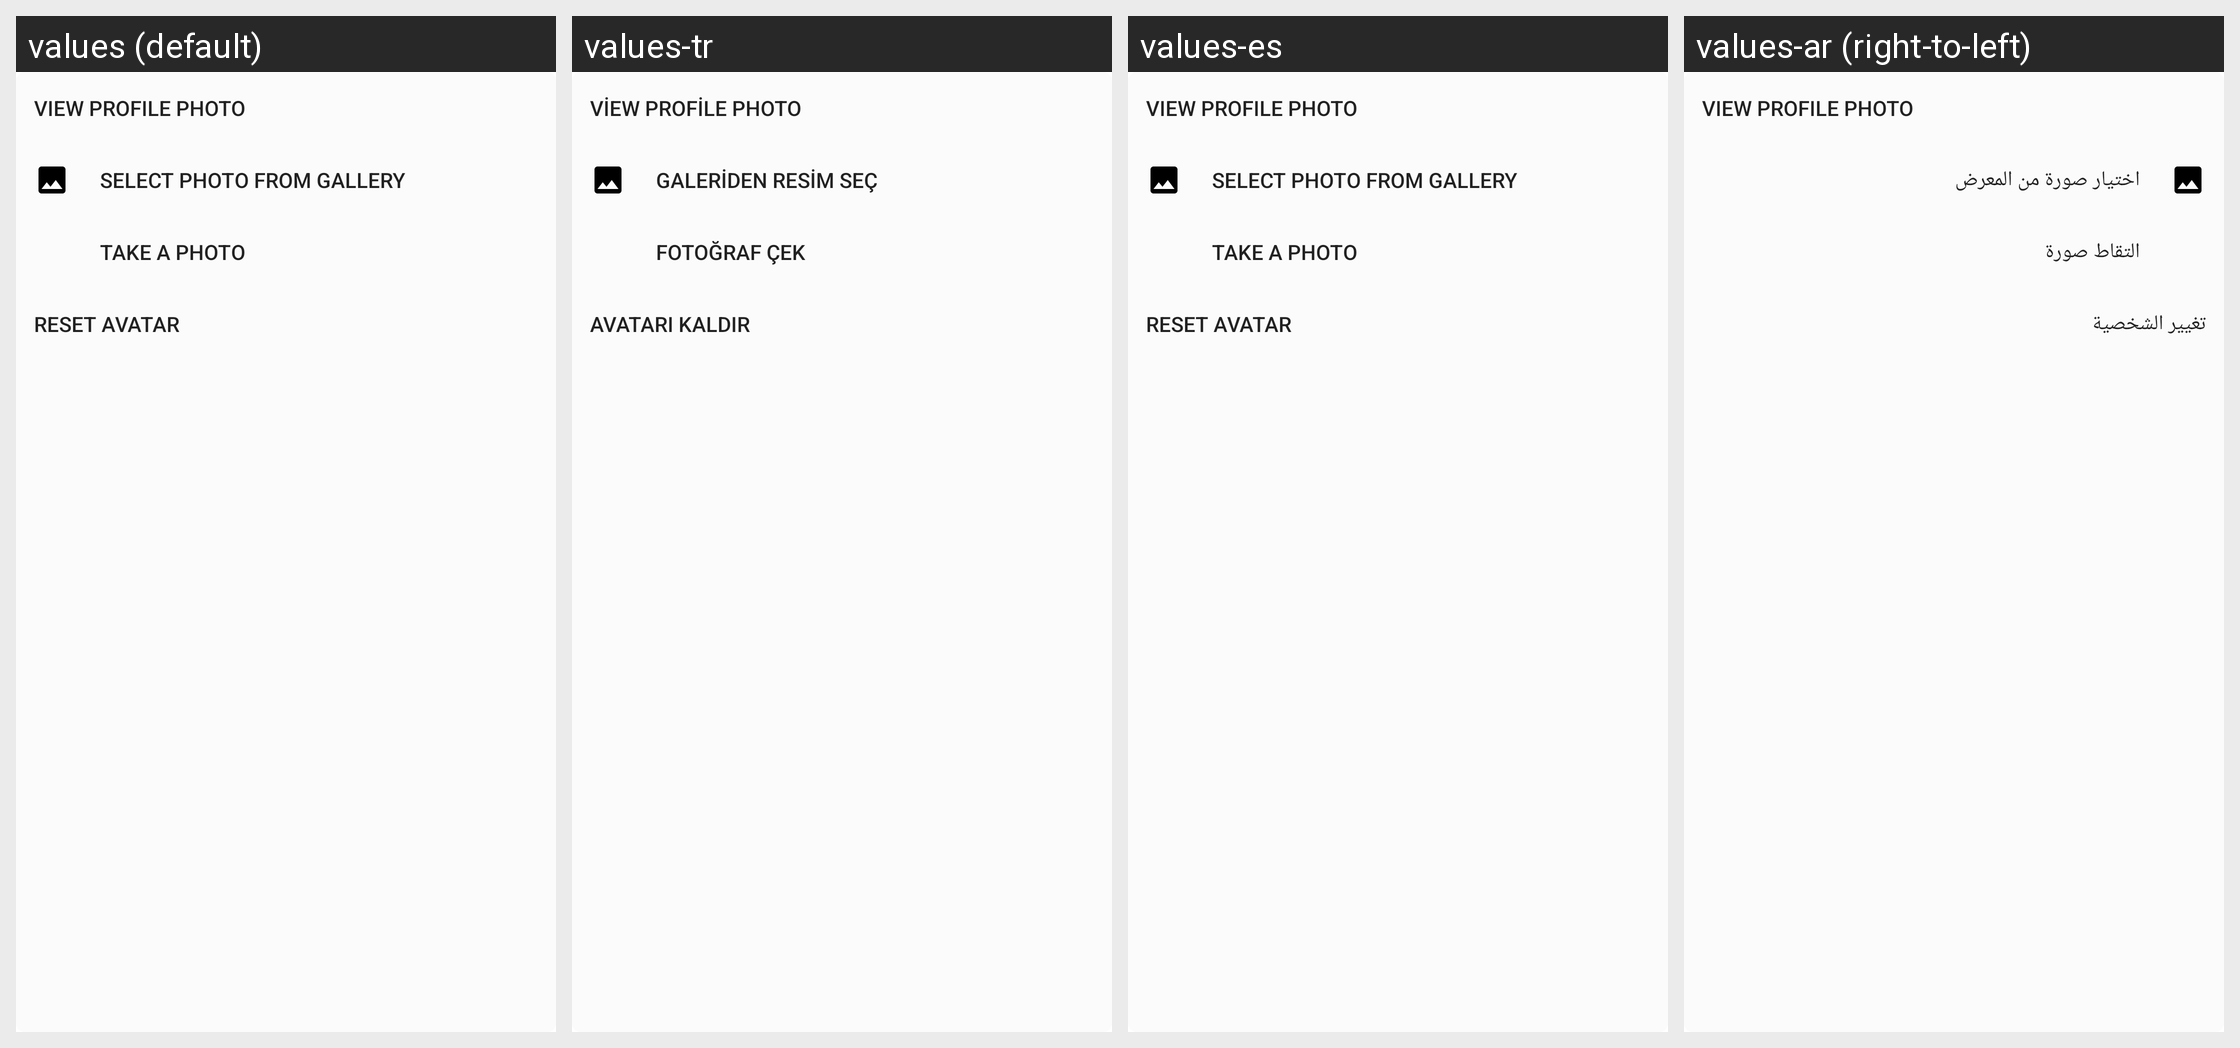

The same Android screen rendered under several of its app's locales, left to right. List the strings drawn on it with the default value and each locale's translation.
Android screen res/layout/update_avatar_options.xml rendered under 4 locales, left to right: values (default), values-tr, values-es, values-ar (right-to-left). Device: Nexus 5 (rendered at 1080×1920; each locale shown at half size, 540×960, under a caption strip naming it); theme Theme.MaterialComponents.DayNight.NoActionBar.
Other locales in the repository, not shown: values-de, values-fa, values-fr, values-hi, values-hi-rIN, values-it, values-ja, values-pl, values-pt-rBR, values-pt-rPT, values-ru, values-ru-rRU, values-uk, values-uk-rRU, values-uk-rUA, values-zh-rCN, values-zh-rTW.
Strings drawn on this screen, with the default value and each locale's value (text and hints the layout hard-codes, and strings that could not be matched under every locale, appear in the picture but are not listed):

action_view_profile_photo
  values: View profile photo
  values-tr: View profile photo
  values-es: View profile photo
  values-ar: View profile photo

action_select_photo_from_gallery
  values: Select photo from gallery
  values-tr: Galeriden resim seç
  values-es: Select photo from gallery
  values-ar: اختيار صورة من المعرض

action_take_a_photo
  values: Take a photo
  values-tr: Fotoğraf çek
  values-es: Take a photo
  values-ar: التقاط صورة

action_reset_avatar
  values: Reset avatar
  values-tr: Avatarı kaldır
  values-es: Reset avatar
  values-ar: تغيير الشخصية
